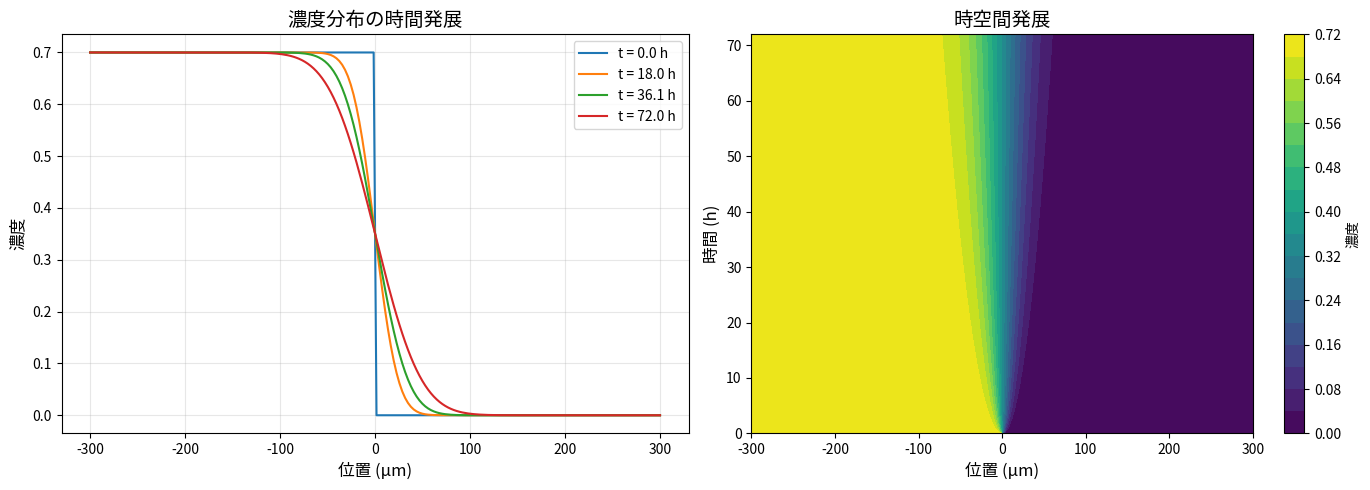

Recreate this plot in Python. (Note: this script raises an exception after producing the figure.)
"""
Co拡散解析アプリケーションの使用例
プログラマティックに拡散方程式を解く例
"""

import numpy as np
import matplotlib.pyplot as plt
from scipy.integrate import odeint

class SimpleDiffusionSolver:
    """
    簡易拡散方程式ソルバー
    Fick's Second Law: ∂C/∂t = D ∂²C/∂x²
    """
    
    def __init__(self, L=600.0, T_final=72.0, nx=200, nt=500):
        """
        Parameters:
        -----------
        L : float
            領域長さ (μm)
        T_final : float
            最終時間 (h)
        nx : int
            空間分割数
        nt : int
            時間ステップ数
        """
        self.L = L
        self.T_final = T_final
        self.nx = nx
        self.nt = nt
        self.dx = L / (nx - 1)
        self.dt = T_final / (nt - 1)
        self.x = np.linspace(-L/2, L/2, nx)
        self.t = np.linspace(0, T_final, nt)
        
    def solve_constant_D(self, D=10.0, C_left=0.7, C_right=0.0):
        """
        定数拡散係数の場合の解法
        
        Parameters:
        -----------
        D : float
            拡散係数 (μm²/h)
        C_left : float
            左側初期濃度
        C_right : float
            右側初期濃度
            
        Returns:
        --------
        C : ndarray
            濃度分布 (nt, nx)
        """
        C = np.zeros((self.nt, self.nx))
        
        C[0, self.x < 0] = C_left
        C[0, self.x >= 0] = C_right
        
        alpha = D * self.dt / (self.dx**2)
        print(f"安定性パラメータ α = {alpha:.4f} (推奨: < 0.5)")
        
        for n in range(self.nt - 1):
            for i in range(1, self.nx - 1):
                C[n+1, i] = C[n, i] + alpha * (C[n, i+1] - 2*C[n, i] + C[n, i-1])
            
            C[n+1, 0] = C[n+1, 1]
            C[n+1, -1] = C[n+1, -2]
        
        return C
    
    def solve_concentration_dependent_D(self, D0=5.0, D1=15.0, C_left=0.7, C_right=0.0):
        """
        濃度依存拡散係数の場合の解法
        D(C) = D0 + (D1 - D0) * C
        
        Parameters:
        -----------
        D0 : float
            最小拡散係数 (μm²/h)
        D1 : float
            最大拡散係数 (μm²/h)
        C_left : float
            左側初期濃度
        C_right : float
            右側初期濃度
            
        Returns:
        --------
        C : ndarray
            濃度分布 (nt, nx)
        """
        C = np.zeros((self.nt, self.nx))
        
        C[0, self.x < 0] = C_left
        C[0, self.x >= 0] = C_right
        
        for n in range(self.nt - 1):
            C_old = C[n, :].copy()
            
            for i in range(1, self.nx - 1):
                D_i = D0 + (D1 - D0) * C_old[i]
                
                dC_dx = (C_old[i+1] - C_old[i-1]) / (2 * self.dx)
                d2C_dx2 = (C_old[i+1] - 2*C_old[i] + C_old[i-1]) / (self.dx**2)
                
                dD_dC = D1 - D0
                
                dC_dt = D_i * d2C_dx2 + dD_dC * dC_dx**2
                
                C[n+1, i] = C_old[i] + self.dt * dC_dt
            
            C[n+1, 0] = C[n+1, 1]
            C[n+1, -1] = C[n+1, -2]
        
        return C


def example_1_constant_diffusion():
    """
    例1: 定数拡散係数
    Co-Ni拡散対を模擬
    """
    print("=" * 60)
    print("例1: 定数拡散係数による拡散")
    print("=" * 60)
    
    solver = SimpleDiffusionSolver(L=600.0, T_final=72.0, nx=200, nt=500)
    C = solver.solve_constant_D(D=10.0, C_left=0.7, C_right=0.0)
    
    fig, axes = plt.subplots(1, 2, figsize=(14, 5))
    
    time_indices = [0, len(solver.t)//4, len(solver.t)//2, len(solver.t)-1]
    for idx in time_indices:
        axes[0].plot(solver.x, C[idx, :], label=f't = {solver.t[idx]:.1f} h')
    
    axes[0].set_xlabel('位置 (μm)', fontsize=12)
    axes[0].set_ylabel('濃度', fontsize=12)
    axes[0].set_title('濃度分布の時間発展', fontsize=14)
    axes[0].legend()
    axes[0].grid(True, alpha=0.3)
    
    im = axes[1].contourf(solver.x, solver.t, C, levels=20, cmap='viridis')
    axes[1].set_xlabel('位置 (μm)', fontsize=12)
    axes[1].set_ylabel('時間 (h)', fontsize=12)
    axes[1].set_title('時空間発展', fontsize=14)
    plt.colorbar(im, ax=axes[1], label='濃度')
    
    plt.tight_layout()
    plt.savefig('/home/ubuntu/repos/machine-learning/example1_constant_diffusion.png', dpi=150)
    print(f"図を保存しました: example1_constant_diffusion.png")
    plt.close()
    
    np.savetxt('/home/ubuntu/repos/machine-learning/example1_data.csv', 
               C[-1, :], delimiter=',', 
               header='Concentration at t=72h')
    print(f"データを保存しました: example1_data.csv")
    print()


def example_2_concentration_dependent():
    """
    例2: 濃度依存拡散係数
    より現実的なCo-Ni-Cr系を模擬
    """
    print("=" * 60)
    print("例2: 濃度依存拡散係数による拡散")
    print("=" * 60)
    
    solver = SimpleDiffusionSolver(L=600.0, T_final=72.0, nx=200, nt=500)
    C = solver.solve_concentration_dependent_D(D0=5.0, D1=15.0, C_left=0.7, C_right=0.0)
    
    fig, axes = plt.subplots(2, 2, figsize=(14, 10))
    
    time_indices = [0, len(solver.t)//4, len(solver.t)//2, len(solver.t)-1]
    for idx in time_indices:
        axes[0, 0].plot(solver.x, C[idx, :], label=f't = {solver.t[idx]:.1f} h')
    
    axes[0, 0].set_xlabel('位置 (μm)', fontsize=12)
    axes[0, 0].set_ylabel('濃度', fontsize=12)
    axes[0, 0].set_title('濃度分布の時間発展', fontsize=14)
    axes[0, 0].legend()
    axes[0, 0].grid(True, alpha=0.3)
    
    im = axes[0, 1].contourf(solver.x, solver.t, C, levels=20, cmap='viridis')
    axes[0, 1].set_xlabel('位置 (μm)', fontsize=12)
    axes[0, 1].set_ylabel('時間 (h)', fontsize=12)
    axes[0, 1].set_title('時空間発展', fontsize=14)
    plt.colorbar(im, ax=axes[0, 1], label='濃度')
    
    D0, D1 = 5.0, 15.0
    C_final = C[-1, :]
    D_final = D0 + (D1 - D0) * C_final
    
    axes[1, 0].plot(solver.x, D_final, 'r-', linewidth=2)
    axes[1, 0].set_xlabel('位置 (μm)', fontsize=12)
    axes[1, 0].set_ylabel('拡散係数 (μm²/h)', fontsize=12)
    axes[1, 0].set_title('最終時刻の拡散係数分布', fontsize=14)
    axes[1, 0].grid(True, alpha=0.3)
    
    dC_dx = np.gradient(C_final, solver.x)
    flux = -D_final * dC_dx
    
    axes[1, 1].plot(solver.x, flux, 'b-', linewidth=2)
    axes[1, 1].set_xlabel('位置 (μm)', fontsize=12)
    axes[1, 1].set_ylabel('フラックス', fontsize=12)
    axes[1, 1].set_title('最終時刻の拡散フラックス', fontsize=14)
    axes[1, 1].grid(True, alpha=0.3)
    axes[1, 1].axhline(y=0, color='k', linestyle='--', alpha=0.3)
    
    plt.tight_layout()
    plt.savefig('/home/ubuntu/repos/machine-learning/example2_concentration_dependent.png', dpi=150)
    print(f"図を保存しました: example2_concentration_dependent.png")
    plt.close()
    
    print()


def example_3_comparison():
    """
    例3: 定数と濃度依存の比較
    """
    print("=" * 60)
    print("例3: 定数拡散係数 vs 濃度依存拡散係数")
    print("=" * 60)
    
    solver = SimpleDiffusionSolver(L=600.0, T_final=72.0, nx=200, nt=500)
    
    C_const = solver.solve_constant_D(D=10.0, C_left=0.7, C_right=0.0)
    
    C_dep = solver.solve_concentration_dependent_D(D0=5.0, D1=15.0, C_left=0.7, C_right=0.0)
    
    fig, axes = plt.subplots(1, 2, figsize=(14, 5))
    
    axes[0].plot(solver.x, C_const[-1, :], 'b-', linewidth=2, label='定数 D=10')
    axes[0].plot(solver.x, C_dep[-1, :], 'r-', linewidth=2, label='濃度依存 D=5-15')
    axes[0].set_xlabel('位置 (μm)', fontsize=12)
    axes[0].set_ylabel('濃度', fontsize=12)
    axes[0].set_title('最終時刻の濃度分布比較 (t=72h)', fontsize=14)
    axes[0].legend()
    axes[0].grid(True, alpha=0.3)
    
    diff = C_dep[-1, :] - C_const[-1, :]
    axes[1].plot(solver.x, diff, 'g-', linewidth=2)
    axes[1].set_xlabel('位置 (μm)', fontsize=12)
    axes[1].set_ylabel('濃度差', fontsize=12)
    axes[1].set_title('濃度依存 - 定数', fontsize=14)
    axes[1].grid(True, alpha=0.3)
    axes[1].axhline(y=0, color='k', linestyle='--', alpha=0.3)
    
    plt.tight_layout()
    plt.savefig('/home/ubuntu/repos/machine-learning/example3_comparison.png', dpi=150)
    print(f"図を保存しました: example3_comparison.png")
    plt.close()
    
    print(f"\n統計情報:")
    print(f"  定数拡散係数:")
    print(f"    最終濃度範囲: [{C_const[-1, :].min():.4f}, {C_const[-1, :].max():.4f}]")
    print(f"    中心濃度: {C_const[-1, len(solver.x)//2]:.4f}")
    print(f"  濃度依存拡散係数:")
    print(f"    最終濃度範囲: [{C_dep[-1, :].min():.4f}, {C_dep[-1, :].max():.4f}]")
    print(f"    中心濃度: {C_dep[-1, len(solver.x)//2]:.4f}")
    print(f"  最大差分: {np.abs(diff).max():.4f}")
    print()


if __name__ == "__main__":
    print("\n" + "=" * 60)
    print("Co系超合金拡散解析 - 使用例")
    print("=" * 60 + "\n")
    
    example_1_constant_diffusion()
    
    example_2_concentration_dependent()
    
    example_3_comparison()
    
    print("=" * 60)
    print("すべての例が完了しました！")
    print("生成されたファイル:")
    print("  - example1_constant_diffusion.png")
    print("  - example1_data.csv")
    print("  - example2_concentration_dependent.png")
    print("  - example3_comparison.png")
    print("=" * 60)
